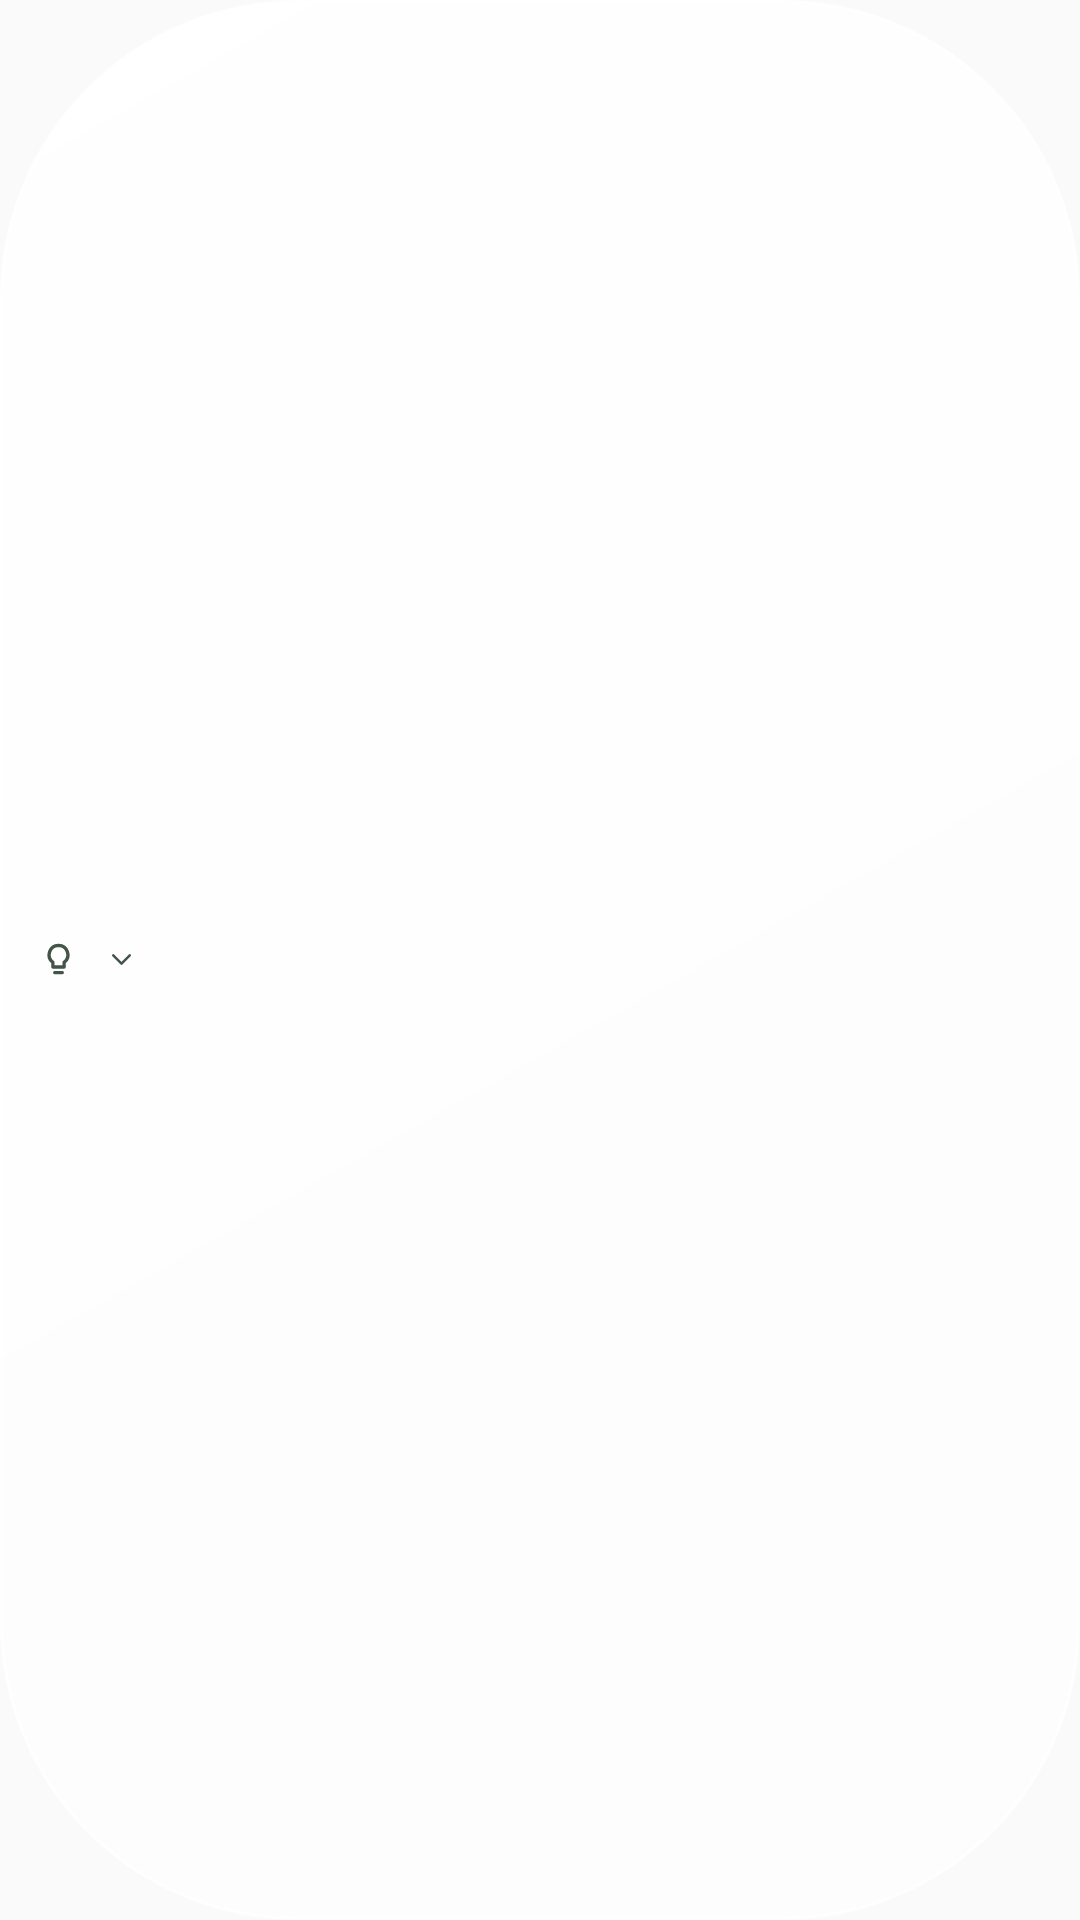

This screen was rendered from an Android layout file. Write that file and the resources it references.
<!-- AndroidManifest.xml: application theme Theme.TreeLearn -->
<!-- res/layout/view_model_chip.xml -->
<?xml version="1.0" encoding="utf-8"?>
<LinearLayout xmlns:android="http://schemas.android.com/apk/res/android"
    android:id="@+id/model_chip"
    android:layout_width="wrap_content"
    android:layout_height="wrap_content"
    android:background="@drawable/bg_chip"
    android:gravity="center_vertical"
    android:minHeight="@dimen/model_chip_height"
    android:orientation="horizontal"
    android:paddingStart="@dimen/space_s3"
    android:paddingTop="@dimen/space_s1"
    android:paddingEnd="@dimen/space_s3"
    android:paddingBottom="@dimen/space_s1">

    <ImageView
        android:id="@+id/model_chip_effort"
        android:layout_width="15dp"
        android:layout_height="15dp"
        android:importantForAccessibility="no"
        android:src="@drawable/ic_think"
        android:tint="@color/tl_ink2" />

    <TextView
        android:id="@+id/model_chip_label"
        android:layout_width="wrap_content"
        android:layout_height="wrap_content"
        android:layout_marginStart="@dimen/space_s1"
        android:importantForAccessibility="no"
        android:textColor="@color/tl_ink2"
        android:textSize="@dimen/text_cap" />

    <ImageView
        android:id="@+id/model_chip_chevron"
        android:layout_width="11dp"
        android:layout_height="11dp"
        android:layout_marginStart="@dimen/space_s1"
        android:importantForAccessibility="no"
        android:src="@drawable/ic_chevron_down"
        android:tint="@color/tl_ink2" />
</LinearLayout>
<!-- resources referenced by this layout -->
<resources>
  <color name="tl_ink2">#435449</color>
  <dimen name="model_chip_height">30dp</dimen>
  <dimen name="space_s1">4dp</dimen>
  <dimen name="space_s3">12dp</dimen>
  <dimen name="text_cap">12sp</dimen>
  <!-- drawable bg_chip (drawable) -->
  <?xml version="1.0" encoding="utf-8"?>
  <ripple xmlns:android="http://schemas.android.com/apk/res/android"
      android:color="@color/ripple_control">
      <item android:drawable="@drawable/bg_glass_chip" />
      <item android:id="@android:id/mask">
          <shape android:shape="rectangle">
              <solid android:color="@android:color/white" />
              <corners android:radius="@dimen/radius_full" />
          </shape>
      </item>
  </ripple>
  <!-- drawable ic_chevron_down (drawable) -->
  <?xml version="1.0" encoding="utf-8"?>
  <vector xmlns:android="http://schemas.android.com/apk/res/android"
      android:width="24dp"
      android:height="24dp"
      android:viewportWidth="24"
      android:viewportHeight="24">
      <path
          android:pathData="M6 9l6 6 6-6"
          android:strokeColor="#FF212121"
          android:strokeWidth="1.8"
          android:strokeLineCap="round"
          android:strokeLineJoin="round" />
  </vector>
  <!-- drawable ic_think (drawable) -->
  <?xml version="1.0" encoding="utf-8"?>
  <vector xmlns:android="http://schemas.android.com/apk/res/android"
      android:width="24dp"
      android:height="24dp"
      android:viewportWidth="24"
      android:viewportHeight="24">
      <path
          android:pathData="M12 4.5a5 5 0 0 0-3 9v2.5h6V13.5a5 5 0 0 0-3-9z"
          android:strokeColor="#FF212121"
          android:strokeWidth="1.8"
          android:strokeLineCap="round"
          android:strokeLineJoin="round" />
      <path
          android:pathData="M10 19h4"
          android:strokeColor="#FF212121"
          android:strokeWidth="1.8"
          android:strokeLineCap="round"
          android:strokeLineJoin="round" />
  </vector>
  <style name="Theme.TreeLearn" parent="@android:style/Theme.Material.Light.NoActionBar">
          
          <item name="android:fontFamily">sans-serif</item>
          <item name="android:colorPrimary">@color/tl_green</item>
          <item name="android:colorPrimaryDark">@color/tl_green_deep</item>
          <item name="android:colorAccent">@color/tl_green</item>
          <item name="android:colorControlHighlight">@color/ripple_control</item>
          <item name="android:windowBackground">@color/tl_bg</item>
          <item name="android:textColorPrimary">@color/tl_ink</item>
          <item name="android:textColorSecondary">@color/tl_ink2</item>
          <item name="android:textColorHint">@color/tl_ink3</item>
          <item name="android:statusBarColor">@color/tl_mist_base</item>
          <item name="android:windowLightStatusBar">true</item>
          
      </style>
  <!-- drawable bg_glass_chip (drawable) -->
  <?xml version="1.0" encoding="utf-8"?>
  <layer-list xmlns:android="http://schemas.android.com/apk/res/android">
      <item>
          <shape android:shape="rectangle">
              <gradient
                  android:angle="315"
                  android:endColor="@color/glass_card_lo"
                  android:startColor="@color/glass_card" />
              <stroke android:width="@dimen/hairline" android:color="@color/glass_edge" />
              <corners android:radius="@dimen/radius_full" />
          </shape>
      </item>
  </layer-list>
  <dimen name="radius_full">99dp</dimen>
  <color name="tl_green">#2B6E45</color>
  <color name="tl_green_deep">#164027</color>
  <color name="tl_bg">#F4F1EB</color>
  <color name="tl_ink">#16241C</color>
  <color name="tl_ink3">#627067</color>
  <color name="tl_mist_base">#EDEDE4</color>
  <color name="glass_card_lo">#7FFFFFFF</color>
  <color name="glass_card">#DBFFFFFF</color>
  <dimen name="hairline">1dp</dimen>
  <color name="glass_edge">#E0FFFFFF</color>
</resources>
